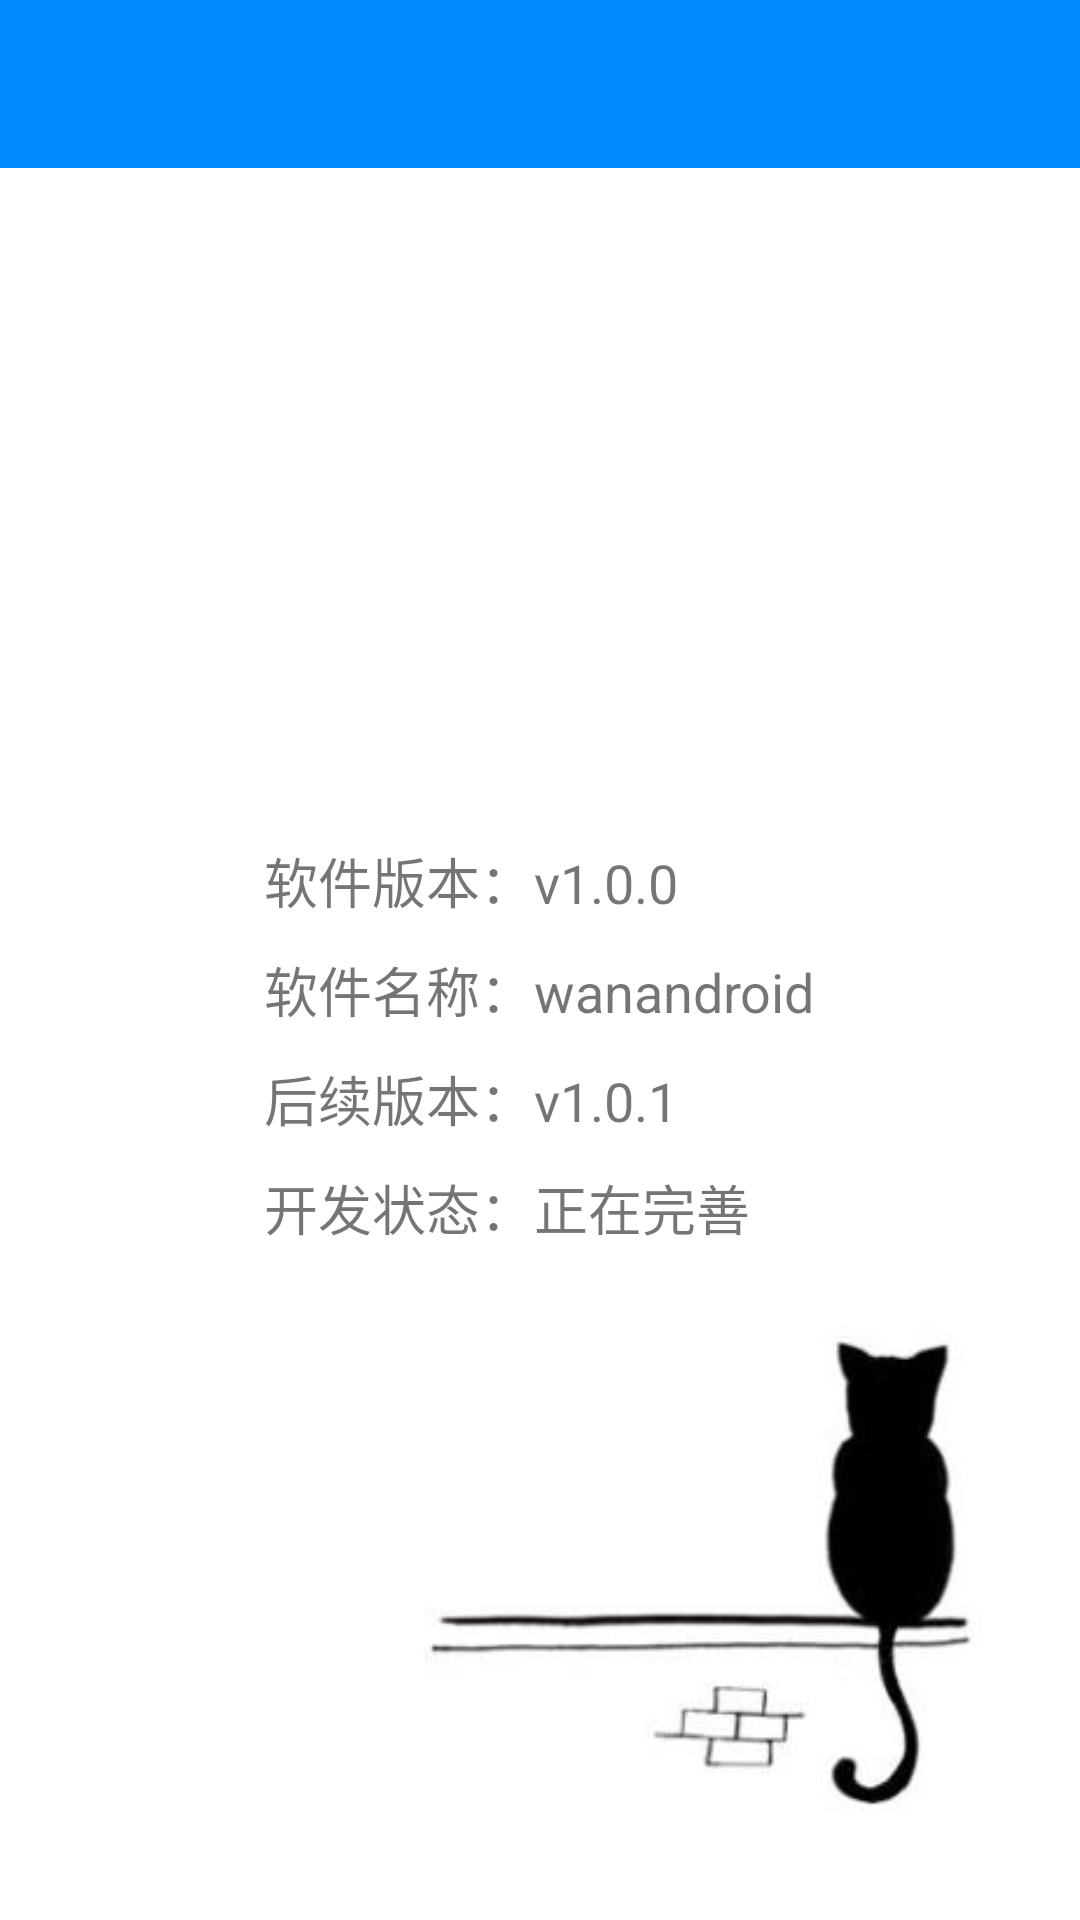

Here is an Android app screen rendered from its layout file. Give the layout XML and the strings, colors and styles it references.
<!-- AndroidManifest.xml: application theme AppTheme -->
<!-- res/layout/activity_about.xml -->
<?xml version="1.0" encoding="utf-8"?>
<LinearLayout xmlns:android="http://schemas.android.com/apk/res/android"
              android:layout_width="match_parent"
              android:layout_height="match_parent"
              android:orientation="vertical">

    <include layout="@layout/base_tool_bar"/>


    <FrameLayout
        android:layout_width="match_parent"
        android:layout_height="match_parent"
        android:orientation="vertical">


        <ImageView
            android:layout_width="match_parent"
            android:layout_height="match_parent"
            android:scaleType="centerCrop"
            android:src="@drawable/about"/>


        <LinearLayout
            android:layout_width="wrap_content"
            android:layout_height="wrap_content"
            android:layout_gravity="center"
            android:layout_marginBottom="@dimen/dp_40"
            android:orientation="vertical"
            android:padding="@dimen/dp_10">

            <TextView
                android:layout_width="wrap_content"
                android:layout_height="wrap_content"
                android:layout_marginStart="@dimen/dp_40"
                android:text="软件版本：v1.0.0"
                android:textSize="@dimen/sp_18"/>

            <TextView
                android:layout_marginTop="@dimen/dp_10"
                android:layout_width="wrap_content"
                android:layout_height="wrap_content"
                android:layout_marginStart="@dimen/dp_40"
                android:text="软件名称：wanandroid"
                android:textSize="@dimen/sp_18"/>

          
            <TextView
                android:layout_width="wrap_content"
                android:layout_height="wrap_content"
                android:layout_marginStart="@dimen/dp_40"
                android:layout_marginTop="@dimen/dp_10"
                android:text="后续版本：v1.0.1"
                android:textSize="@dimen/sp_18"/>

            <TextView
                android:layout_width="wrap_content"
                android:layout_height="wrap_content"
                android:layout_marginStart="@dimen/dp_40"
                android:layout_marginTop="@dimen/dp_10"
                android:text="开发状态：正在完善"
                android:textSize="@dimen/sp_18"/>

        </LinearLayout>

    </FrameLayout>

</LinearLayout>
<!-- res/layout/base_tool_bar.xml (included above) -->
<?xml version="1.0" encoding="utf-8"?>
<android.support.design.widget.AppBarLayout xmlns:android="http://schemas.android.com/apk/res/android"
    xmlns:app="http://schemas.android.com/apk/res-auto"
    android:id="@+id/app_bar"
    android:layout_width="match_parent"
    android:layout_height="wrap_content"
    app:elevation="0dp"
    android:theme="@style/AppTheme.AppBarOverlay">

    <android.support.v7.widget.Toolbar
        android:id="@+id/toolbar"
        android:layout_width="match_parent"
        android:layout_height="?attr/actionBarSize"
        android:background="?attr/colorPrimary"
        app:elevation="0dp"
        app:layout_scrollFlags="scroll|enterAlways|snap"
        app:popupTheme="@style/ToolbarPopupTheme" />

</android.support.design.widget.AppBarLayout>
<!-- resources referenced by this layout -->
<resources>
  <dimen name="dp_10">10dp</dimen>
  <dimen name="sp_18">18sp</dimen>
  <!-- drawable about: jpg bitmap (drawable-xxhdpi, 9697 bytes) -->
  <style name="AppTheme.AppBarOverlay" parent="ThemeOverlay.AppCompat.Dark.ActionBar" />
  <style name="ToolbarPopupTheme" parent="ThemeOverlay.AppCompat.Light">
          
          <item name="actionOverflowMenuStyle">@style/OverflowMenuStyle</item>
      </style>
  <style name="AppTheme" parent="Theme.AppCompat.Light.NoActionBar">
          
          <item name="colorPrimary">@color/colorPrimary</item>
          <item name="colorPrimaryDark">@color/colorPrimary</item>
          <item name="colorAccent">@color/colorPrimary</item>
          <item name="windowNoTitle">true</item>
          <item name="windowActionBar">false</item>
          <item name="actionBarTheme">@style/ThemeOverlay.AppCompat.Dark.ActionBar</item>
          <item name="android:windowAnimationStyle">@style/activityAnimation</item>
      </style>
  <style name="OverflowMenuStyle" parent="Widget.AppCompat.Light.PopupMenu.Overflow">
          <item name="overlapAnchor">false</item>  
      </style>
  <color name="colorPrimary">#0089FD</color>
  <style name="activityAnimation" parent="@android:style/Animation">
          <item name="android:activityOpenEnterAnimation">@anim/slide_in_right</item>
          <item name="android:activityOpenExitAnimation">@anim/slide_out_left</item>
          <item name="android:activityCloseEnterAnimation">@anim/slide_in_left</item>
          <item name="android:activityCloseExitAnimation">@anim/slide_out_right</item>
      </style>
</resources>
